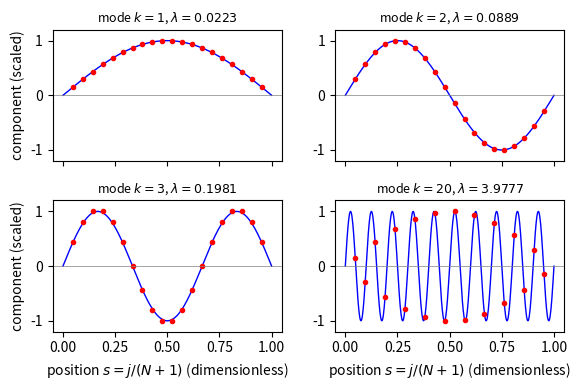

The matplotlib source for this figure:
import numpy as np, matplotlib; matplotlib.use("Agg"); import matplotlib.pyplot as plt

N = 20
D = 2*np.eye(N) - np.eye(N, k=1) - np.eye(N, k=-1)
w, U = np.linalg.eigh(D)
j = np.arange(1, N+1)
s = j/(N+1)
sfine = np.linspace(0, 1, 500)

fig, axes = plt.subplots(2, 2, figsize=(6, 4), sharex=True)
for ax, k in zip(axes.ravel(), [1,2, 3, 20]):
    v = U[:, k-1]
    exact = np.sin(k*np.pi*s)
    # fix sign so that numerical vector matches the sine
    if np.dot(v, exact) < 0:
        v = -v
    v = v/np.max(np.abs(v))
    ax.plot(sfine, np.sin(k*np.pi*sfine), "b-", lw=1)
    ax.plot(s, v, "ro", ms=3)
    ax.axhline(0, color="gray", lw=0.5)
    ax.set_title(f"mode $k={k}$, $\\lambda={w[k-1]:.4f}$", fontsize=9)
    ax.set_ylim(-1.2, 1.2)
for ax in axes[1]:
    ax.set_xlabel("position $s=j/(N+1)$ (dimensionless)")
for ax in axes[:, 0]:
    ax.set_ylabel("component (scaled)")
plt.tight_layout()
plt.savefig("eigen_modes.pdf", bbox_inches="tight")
